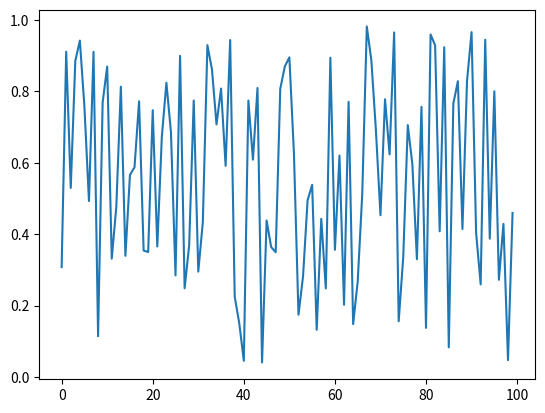

This chart was generated by the following Python code: (Note: this script raises an exception after producing the figure.)
import numpy as np

# Generate an array of 100 random numbers
a = np.random.random(100)
a

# Find the minimum and maximum values
print("Min:", a.min(), "Max:", a.max())

import matplotlib.pyplot as plt
%matplotlib widget

plt.plot(a)

import ipyvolume as ipv
x, y, z = np.random.random((3, 10000))
ipv.quickscatter(x, y, z, size=1, marker="sphere")

fig = ipv.figure()
vol_head = ipv.examples.head(max_shape=128);
vol_head.ray_steps = 800
ipv.view(90, 0)